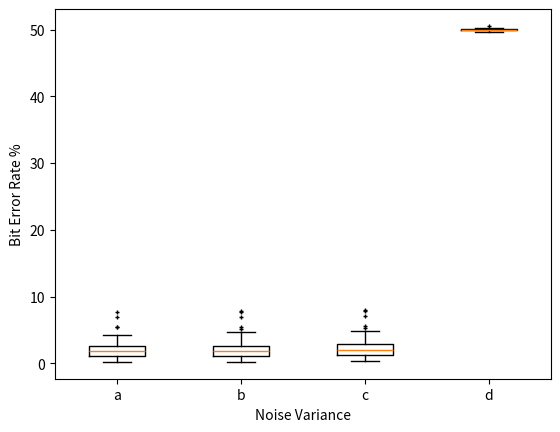

Write Python code to recreate this figure.
#!/usr/bin/env python
import numpy as np
import matplotlib as mpl
import matplotlib.pyplot as plt



add1 = np.array([0.036358811,
0.0148348715,
0.0176544767,
0.0069469658,
0.0027638191,
0.0230262779,
0.0311690751,
0.0198520531,
0.0178801675,
0.0260115281,
0.0091303864,
0.0204040079,
0.0376468362,
0.0232237339,
0.0205255608,
0.0493996525,
0.01447396,
0.0573573193,
0.0130885945,
0.0080705191,
0.0025375645,
0.0223511187,
0.0233996021,
0.04025784,
0.0514791835,
0.028277208,
0.039513803,
0.0105492599,
0.0196892926,
0.0146230841,
0.0184398128,
0.0120236465,
0.0026288691,
0.0222070535,
0.0132208158,
0.0294138645,
0.0026744634,
0.0257550491,
0.0107903067,
0.0092182558,
0.0157818393,
0.0072258215,
0.0019876853,
0.0165782105,
0.024902234,
0.0605183105,
0.0096914416,
0.0055869551,
0.0111130963,
0.0332242436,
0.0314198051,
0.0159699285,
0.0076196496,
0.0207763215,
0.0149900029,
0.0190128822,
0.0201964168,
0.0324811258,
0.0088805043,
0.0305052627,
0.0113141862,
0.0147034188,
0.0200142312,
0.060603167
])

add2 = np.array([0.0362924628,
0.0148475835,
0.0176544767,
0.0069469658,
0.002680067,
0.0222652692,
0.0311154047,
0.0198520531,
0.0178801675,
0.0253234521,
0.0091303864,
0.0204147243,
0.039079714,
0.0232237339,
0.0204811972,
0.0492036739,
0.01447396,
0.0573573193,
0.0130885945,
0.0080705191,
0.0025375645,
0.0224210024,
0.0236791476,
0.04025784,
0.0517939034,
0.028277208,
0.0387858811,
0.0107397179,
0.0196892926,
0.014597018,
0.0184398128,
0.0120236465,
0.0026652129,
0.0222070535,
0.0132208158,
0.0300207039,
0.0026744634,
0.0257056389,
0.0107774916,
0.0092182558,
0.0157818393,
0.0072258215,
0.0019876853,
0.0165782105,
0.0245875848,
0.0605329355,
0.0096914416,
0.0056356786,
0.0111130963,
0.0331761158,
0.0329304853,
0.015925444,
0.0076313541,
0.0205842815,
0.0156983719,
0.0190646179,
0.0201964168,
0.0324811258,
0.008757803,
0.0305258605,
0.010923172,
0.0147034188,
0.0199624814,
0.0593618206
])

add3 = np.array([0.0380009289,
0.0165764117,
0.0194504949,
0.0087502723,
0.0044508256,
0.0239371822,
0.0327389338,
0.0216312974,
0.0194662194,
0.0265642449,
0.0108500662,
0.0216792584,
0.0415264204,
0.0253968254,
0.0218121053,
0.0520910908,
0.0163994551,
0.0591942738,
0.0146574329,
0.0101599739,
0.004348074,
0.0245175117,
0.025751073,
0.0421165026,
0.0542105027,
0.0300626998,
0.0399945062,
0.0124750024,
0.0213478188,
0.0162261495,
0.0198905172,
0.0136379324,
0.0047004664,
0.0240841866,
0.0147571135,
0.0321862878,
0.0045896512,
0.0267926626,
0.0128919816,
0.0110106944,
0.0174257809,
0.0091169089,
0.0036764706,
0.0184293464,
0.0260709309,
0.0625950626,
0.011603601,
0.0073897226,
0.0129712346,
0.0344434819,
0.0352257823,
0.0172599784,
0.0095860107,
0.0218445437,
0.0178691802,
0.0209012365,
0.0219222551,
0.0338181867,
0.0103989325,
0.0322354734,
0.0123737087,
0.0165719514,
0.0214891002,
0.0596641999,
])

add4 = np.array([0.497959793,
0.5002161035,
0.5000955329,
0.500847191,
0.4997248145,
0.4999942348,
0.5004360719,
0.4989971532,
0.4963201314,
0.4988889265,
0.5004515706,
0.5036060655,
0.4984522216,
0.499829932,
0.4999630303,
0.5017834045,
0.5010871843,
0.5008023479,
0.4996414084,
0.5000065295,
0.4991874091,
0.5005648928,
0.4990873662,
0.5002702311,
0.5022704793,
0.5013356586,
0.4998489219,
0.4977092129,
0.4955341519,
0.4986315296,
0.5009576916,
0.4996604433,
0.4995457023,
0.4978270762,
0.4980633993,
0.5021893815,
0.4993880465,
0.4981780001,
0.5000961132,
0.4979665612,
0.5034522773,
0.4991887002,
0.4985951698,
0.4993614753,
0.4977450143,
0.5021645022,
0.5014608423,
0.5020626259,
0.5003632899,
0.4987807617,
0.4975524639,
0.5019295143,
0.502756417,
0.4979835806,
0.4992859183,
0.4989911532,
0.4962195924,
0.4992369299,
0.4994095001,
0.4974149828,
0.5019109244,
0.497880182,
0.4978200401,
0.5018381475
])


# add5 = np.array([0.0369061,837,
# 0.0151145349,,
# 0.0179792885,,
# 0.0072737395,,
# 0.0028116774,,
# 0.022472817,,
# 0.0316789438,,
# 0.020423568,
# 0.0181426077,
# 0.025334732,
# 0.0094396813,
# 0.0205540374,
# 0.0395933871,
# 0.0235071807,
# 0.020614288,
# 0.050209697,
# 0.0148407209,
# 0.0581279956,
# 0.0134359802,
# 0.0085406464,
# 0.0028369401,
# 0.0228635988,
# 0.0242711262,
# 0.0407060281,
# 0.0529291431,
# 0.0286370746,
# 0.0388820217,
# 0.011226444,
# 0.0200696885,
# 0.0150531749,
# 0.0187004862,
# 0.0123019717,
# 0.0031376825,
# 0.0225938567,
# 0.0135670237,
# 0.0307941267,
# 0.0030824324,
# 0.0251497746,
# 0.0110081632,
# 0.0093538183,
# 0.016246011,
# 0.0075993696,
# 0.0023762554,
# 0.0169179759,
# 0.0249771505,
# 0.0611033111,
# 0.0100239911,
# 0.0062366011,
# 0.0113989637,
# 0.033657394,
# 0.033059303,
# 0.0160700186,
# 0.007959081,
# 0.0206803015,
# 0.0156755213,
# 0.0190904858,
# 0.0205662393,
# 0.0328187675,
# 0.0089265173,
# 0.0311025974,
# 0.0114655466,
# 0.0151028982,
# 0.0204541044,
# 0.0582955359,
# ])

# nonoise 
Del1 = np.array([0.0035751206,
0.0232217956,
0.0245552277,
0.0427541209,
0.0546225298,
0.0287939338,
0.0390110297,
0.0105669184,
0.0199569525,
0.0162844531,
0.0251785714,
0.0115146752,
0.0030226577,
0.0242899048,
0.0139092728,
0.0318660033,
0.0022882514,
0.0256580058,
0.010253191,
0.0101424554,
0.0180932917,
0.007716653,
0.0027501014,
0.0164378919,
0.0260411741,
0.0768153361,
0.0097472968,
0.0052860543,
0.0135026051,
0.0381825718,
0.0355776348,
0.0147809759,
0.0069427137,
0.0169788137,
0.0189395287,
0.0186437041,
0.0231597961,
0.0314541252,
0.0076628352,
0.0367175404,
0.011641113,
0.0153972872,
0.019618917,
0.0692685402,
0.0035751206,
0.0232217956,
0.0245552277,
0.0427541209,
0.0546225298,
0.0287939338,
0.0390110297,
0.0105669184,
0.0199569525,
0.0162844531,
0.0251785714,
0.0115146752,
0.0030226577,
0.0242899048,
0.0139092728,
0.0318660033,
0.0022882514,
0.0256580058,
0.010253191,
0.0101424554,
])

# sigma 2
Del2 = np.array([0.0386271462,
0.014656041,
0.0187542128,
0.0074434372,
0.0029123643,
0.0233122172,
0.0307834758,
0.022000045,
0.0179282633,
0.0245975379,
0.0083660427,
0.0203642366,
0.0473209926,
0.0249117379,
0.0201815105,
0.0509255261,
0.0120202305,
0.0784205962,
0.0128974412,
0.0088509688,
0.0035751206,
0.0232217956,
0.0245552277,
0.0427541209,
0.0546225298,
0.0287939338,
0.0390110297,
0.0105669184,
0.0199569525,
0.0162844531,
0.0251785714,
0.0115146752,
0.0030226577,
0.0242899048,
0.0139092728,
0.0318660033,
0.0022882514,
0.0256580058,
0.010253191,
0.0101424554,
0.0180932917,
0.007716653,
0.0027501014,
0.0164378919,
0.0260411741,
0.0768153361,
0.0097472968,
0.0052860543,
0.0135026051,
0.0381825718,
0.0355776348,
0.0147809759,
0.0069427137,
0.0169788137,
0.0189395287,
0.0186437041,
0.0231597961,
0.0314541252,
0.0076628352,
0.0367175404,
0.011641113,
0.0153972872,
0.019618917,
0.0692685402,
])

#sigma 004
Del3 = np.array([0.0402529882,
0.0164095317,
0.0206573887,
0.0093841354,
0.004657376,
0.0249411765,
0.0322649573,
0.0238690356,
0.019819181,
0.0262547348,
0.010303442,
0.0220482452,
0.0491558278,
0.0268158197,
0.0217043532,
0.0526383971,
0.0138044834,
0.0799472392,
0.0148975791,
0.0104058688,
0.0054129336,
0.0250502834,
0.0261427758,
0.0443280678,
0.056392993,
0.030433446,
0.0403730846,
0.0124253131,
0.0217928022,
0.0181820629,
0.0267142857,
0.0132344734,
0.004924007,
0.0258758436,
0.015632644,
0.0332459772,
0.003870674,
0.0273590173,
0.0119664156,
0.0117252931,
0.019555983,
0.0093405877,
0.0044031679,
0.018035684,
0.0278224408,
0.0782497173,
0.0114666957,
0.0069276861,
0.0153738901,
0.0398577004,
0.0371833954,
0.0162579286,
0.00859235,
0.0185798861,
0.02082518,
0.0201191051,
0.0249661312,
0.0332629886,
0.009235897,
0.0384207034,
0.013293067,
0.0169914843,
0.0214073447,
0.0707180519,

])

#sigma 007
Del4 = np.array([0.5013667792,
0.5002290006,
0.5006542167,
0.4992384602,
0.5007581775,
0.4982202112,
0.4988319088,
0.5020941701,
0.4978313538,
0.5002604167,
0.5010441828,
0.4994368051,
0.5007472514,
0.5011107144,
0.4995385325,
0.5022166566,
0.5002079393,
0.500128238,
0.501000069,
0.5010366,
0.5013640018,
0.4995794478,
0.4993529016,
0.4992130266,
0.500006234,
0.4996120797,
0.5013398475,
0.4984927555,
0.4972145728,
0.4984119294,
0.4998095238,
0.499550119,
0.4991407364,
0.4969235172,
0.4986546587,
0.4963348399,
0.5021288707,
0.4982016023,
0.5028379368,
0.4995773977,
0.5053698806,
0.5014164978,
0.5003832109,
0.4968528337,
0.5012610738,
0.5025903238,
0.4988194268,
0.5028318148,
0.4987157848,
0.5020032466,
0.5014238581,
0.4986718875,
0.5024032471,
0.4997579774,
0.4992587849,
0.5019314341,
0.4973872653,
0.5025769126,
0.4984113634,
0.499093121,
0.4996773527,
0.5004317617,
0.5008538734,
0.4983783588

])

# Del5 = np.array([0.0389308749,
# 0.0150093563,
# 0.0190317592,
# 0.0078242071,
# 0.0033095049,
# 0.0238431373,
# 0.0311111111,
# 0.0223715913,
# 0.0182946286,
# 0.0248934659,
# 0.0087182971,
# 0.0206876554,
# 0.0476169338,
# 0.0253084216,
# 0.020642978,
# 0.0512565852,
# 0.0123958627,
# 0.0786892854,
# 0.0131273421,
# 0.0092629509,
# 0.0038909947,
# 0.0235387335,
# 0.0247968111,
# 0.0430975275,
# 0.0548469547,
# 0.0290574268,
# 0.0393811533,
# 0.0109342755,
# 0.0204159149,
# 0.0166074505,
# 0.0254880952,
# 0.0118677464,
# 0.0033517374,
# 0.0246237867,
# 0.0143762508,
# 0.032220492,
# 0.0027436248,
# 0.0260345656,
# 0.010501674,
# 0.010511272,
# 0.0184138815,
# 0.0081670875,
# 0.003170882,
# 0.016764713,
# 0.0264667865,
# 0.0773384634,
# 0.0100984416,
# 0.0055158828,
# 0.0139918299,
# 0.0385624978,
# 0.0357407198,
# 0.0151244533,
# 0.0072631467,
# 0.0173387447,
# 0.0192478742,
# 0.0189387843,
# 0.023353332,
# 0.0319135191,
# 0.0078964583,
# 0.0371156824,
# 0.0119250426,
# 0.0158489764,
# 0.019928194,
# 0.0696127992,
# ])

clean1 = np.array([0,
0,
0,
0,
0,
0,
0,
0,
0,
0,
0,
0,
0,
0,
0,
0,
0,
0,
0,
0,
0,
0,
0,
0,
0,
0,
0,
0,
0,
0,
0,
0,
0,
0,
0,
0,
0,
0,
0,
0,
0,
0,
0,
0,
0,
0,
0,
0,
0,
0,
0,
0,
0,
0,
0,
0,
0,
0,
0,
0,
0,
0,
0,
0,
])

clean2 = np.array([0,
0,
0,
0,
0,
0,
0,
0,
0,
0,
0,
0,
0,
0,
0,
0,
0,
0,
0,
0,
0,
0,
0,
0,
0,
0,
0,
0,
0,
0,
0,
0,
0,
0,
0,
0,
0,
0,
0,
0,
0,
0,
0,
0,
0,
0,
0,
0,
0,
0,
0,
0,
0,
0,
0,
0,
0,
0,
0,
0,
0,
0,
0,
0,
])

clean3 = np.array([0.0018223723,
0.0017142334,
0.0018833512,
0.0017810205,
0.0018894264,
0.0017134238,
0.0018376068,
0.0021054291,
0.0015363706,
0.0016453598,
0.0014719203,
0.0018959037,
0.0018200382,
0.00170574,
0.0017535764,
0.0016984771,
0.0019049919,
0.0016732007,
0.002023128,
0.0018206948,
0.0016942339,
0.0019747669,
0.0017946196,
0.0018171932,
0.0021071006,
0.0016834278,
0.0013176401,
0.0017935669,
0.0018041971,
0.0015611542,
0.0016547619,
0.0019134178,
0.0016697746,
0.0016455606,
0.0015788303,
0.0018230848,
0.0017873406,
0.0018308597,
0.0017001465,
0.0015674704,
0.0017432075,
0.0016594953,
0.0018484288,
0.001718837,
0.0017655033,
0.0014850065,
0.0022158451,
0.0018550439,
0.0019324381,
0.0017442061,
0.0014928556,
0.0016944883,
0.001673372,
0.0018368892,
0.0017077596,
0.0018777831,
0.001870847,
0.0017945074,
0.0016197863,
0.001747401,
0.0017810129,
0.0019263215,
0.001761534,
0.0014495117,

])

clean4 = np.array([0.4977220346,
0.5017731193,
0.5024979184,
0.50122829,
0.5004813825,
0.4994751131,
0.5018518519,
0.5032651039,
0.5009395497,
0.5009351326,
0.5003396739,
0.5008643091,
0.4974771016,
0.4954381372,
0.5016305184,
0.4980712209,
0.4972028816,
0.4976856093,
0.504529048,
0.5002790846,
0.5027567195,
0.4990796611,
0.5032182361,
0.498282967,
0.4981484945,
0.5004464743,
0.4968983641,
0.4962994176,
0.5006330516,
0.5030146426,
0.4994285714,
0.4996526235,
0.499823272,
0.4997138156,
0.5019457416,
0.500284857,
0.4986566485,
0.4997857505,
0.4984437121,
0.4983019071,
0.4980564238,
0.4994488105,
0.5013149392,
0.500447866,
0.4960749078,
0.501020942,
0.5023550922,
0.5028974801,
0.4988992441,
0.4982903326,
0.4968574762,
0.5015685466,
0.5010977795,
0.4968412953,
0.5007412151,
0.4986050754,
0.5033653743,
0.4977532768,
0.4964177803,
0.500287547,
0.502710237,
0.5005380415,
0.4974921672,
0.500081535,

])

# clean5 = np.array([0.000393060,
# 0.0001962863,
# 0.0003766702,
# 0.0001965264,
# 0.0003971406,
# 0.00039819,
# 0.0004131054,
# 0.0003377694,
# 0.0002954559,
# 0.0004616477,
# 0.0003145129,
# 0.0003122665,
# 0.0002959412,
# 0.000218176,
# 0.000492232,
# 0.0003310591,
# 0.0001609852,
# 0.0003541812,
# 0.0003218613,
# 0.0003189538,
# 0.0002871583,
# 0.000304748,
# 0.0004486549,
# 0.0004721841,
# 0.0005361262,
# 0.0003074085,
# 0.000281294,
# 0.0003025294,
# 0.0003006995,
# 0.000296081,
# 0.0004047619,
# 0.0003644605,
# 0.0004265848,
# 0.0004173523,
# 0.0003224372,
# 0.0005190728,
# 0.0003529144,
# 0.0002077571,
# 0.0003138732,
# 0.0003995513,
# 0.0003205899,
# 0.0002015101,
# 0.0003907248,
# 0.0003873435,
# 0.0004413758,
# 0.0003881267,
# 0.0004601208,
# 0.0002790774,
# 0.0003913799,
# 0.000328118,
# 0.0004641652,
# 0.0003434774,
# 0.0003797724,
# 0.0003847538,
# 0.000296486,
# 0.0002950802,
# 0.0002795519,
# 0.0003589015,
# 0.0004049466,
# 0.000287547,
# 0.0003742708,
# 0.0003321244,
# 0.0003899579,
# 0.0002174268,
# ])



fig, ax = plt.subplots()
# y = [add1*100, add2*100, add3*100, add4*100]
y = [Del1*100, Del2*100, Del3*100, Del4*100]
# y = [clean1*100, clean2*100, clean3*100, clean4*100]

pos = np.array(range(len(y)))+ 1
bp = ax.boxplot(y, sym='k+', positions=pos, labels = ['a','b','c', 'd'])


ax.set_xlabel('Noise Variance')
ax.set_ylabel('Bit Error Rate %')
plt.setp(bp['whiskers'], color='k', linestyle='-')
plt.setp(bp['fliers'], markersize=3.0)
plt.show()

plt.savefig('ber_add_fig.png')
